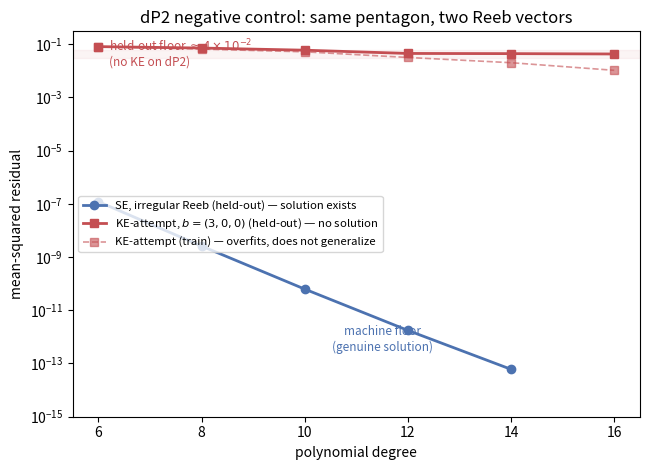

Write Python code to recreate this figure. (Note: this script raises an exception after producing the figure.)
"""dP2 negative control figure: KE-attempt (no solution -> held-out floor) vs
SE (solution exists -> machine floor). Data from negative_control.py (2026-07-14).

Usage: PYTHONPATH=. python experiments/dp2/fig_negative.py
"""
import matplotlib

matplotlib.use("Agg")
import matplotlib.pyplot as plt

deg = [6, 8, 10, 12, 14, 16]
ke_train = [7.86e-2, 6.45e-2, 5.10e-2, 3.13e-2, 1.99e-2, 1.03e-2]
ke_held = [8.00e-2, 7.07e-2, 5.87e-2, 4.43e-2, 4.36e-2, 4.23e-2]
se_deg = [6, 8, 10, 12, 14]
se_held = [1.20e-7, 2.58e-9, 6.23e-11, 1.75e-12, 6.04e-14]

BLUE, RED = "#4c72b0", "#c44e52"
fig, ax = plt.subplots(figsize=(6.6, 4.8))
ax.semilogy(se_deg, se_held, "o-", color=BLUE, lw=2,
            label=r"SE, irregular Reeb (held-out) — solution exists")
ax.semilogy(deg, ke_held, "s-", color=RED, lw=2,
            label=r"KE-attempt, $b=(3,0,0)$ (held-out) — no solution")
ax.semilogy(deg, ke_train, "s--", color=RED, lw=1.2, alpha=0.6,
            label=r"KE-attempt (train) — overfits, does not generalize")
ax.axhspan(3e-2, 6e-2, color=RED, alpha=0.06)
ax.text(6.2, 4.6e-2, "held-out floor $\\approx 4\\times10^{-2}$\n(no KE on dP2)",
        fontsize=8.5, color=RED, va="center")
ax.text(11.5, 3e-13, "machine floor\n(genuine solution)", fontsize=8.5,
        color=BLUE, ha="center")
ax.set_xlabel("polynomial degree")
ax.set_ylabel("mean-squared residual")
ax.set_title("dP2 negative control: same pentagon, two Reeb vectors")
ax.legend(fontsize=8.2, loc="center left")
ax.set_ylim(1e-15, 3e-1)
fig.tight_layout()
fig.savefig("experiments/dp2/fig_dp2_negative.png", dpi=160)
print("wrote experiments/dp2/fig_dp2_negative.png")
